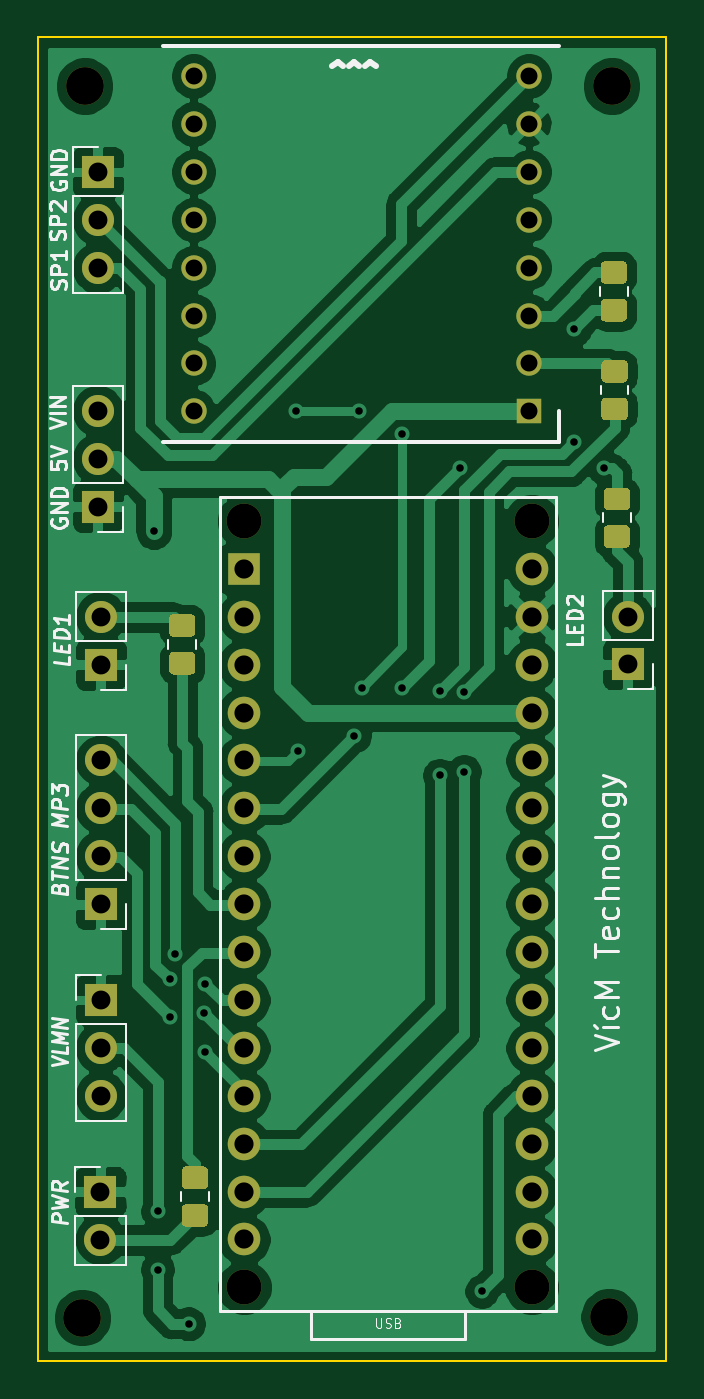
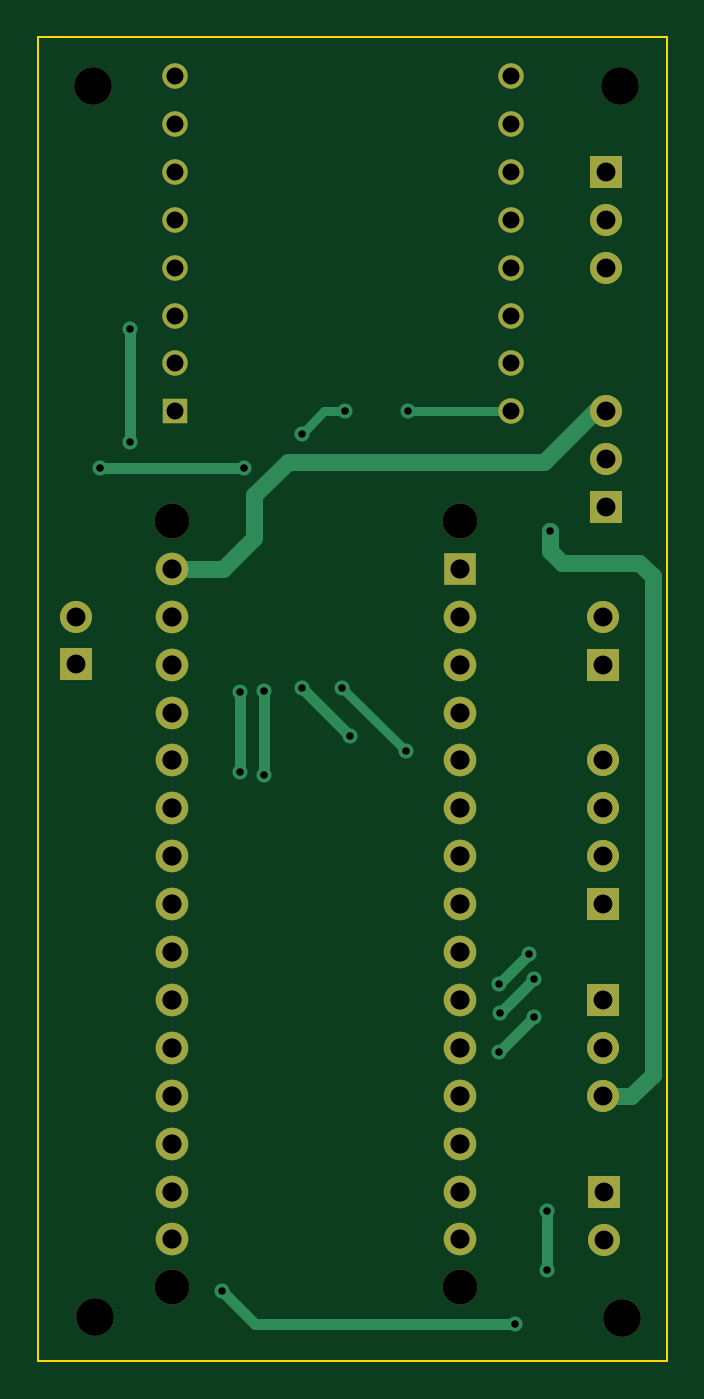
Circuit board: 9 layer files. Board 33.3 x 70.2 mm.
- bottom_copper: kiCAD_projects-B_Cu.gbl (7530 bytes)
- bottom_mask: kiCAD_projects-B_Mask.gbs (2806 bytes)
- bottom_silk: kiCAD_projects-B_SilkS.gbo (468 bytes)
- outline: kiCAD_projects-Edge_Cuts.gm1 (697 bytes)
- top_copper: kiCAD_projects-F_Cu.gtl (115530 bytes)
- top_mask: kiCAD_projects-F_Mask.gts (6271 bytes)
- top_silk: kiCAD_projects-F_SilkS.gto (17709 bytes)
- drill: kiCAD_projects-NPTH.drl (422 bytes)
- drill: kiCAD_projects-PTH.drl (1702 bytes)

=== bottom_copper: kiCAD_projects-B_Cu.gbl (7530 bytes, source omitted) ===
=== bottom_mask: kiCAD_projects-B_Mask.gbs ===
%TF.GenerationSoftware,KiCad,Pcbnew,(5.1.10)-1*%
%TF.CreationDate,2021-08-05T17:04:43+02:00*%
%TF.ProjectId,kiCAD_projects,6b694341-445f-4707-926f-6a656374732e,rev?*%
%TF.SameCoordinates,Original*%
%TF.FileFunction,Soldermask,Bot*%
%TF.FilePolarity,Negative*%
%FSLAX46Y46*%
G04 Gerber Fmt 4.6, Leading zero omitted, Abs format (unit mm)*
G04 Created by KiCad (PCBNEW (5.1.10)-1) date 2021-08-05 17:04:43*
%MOMM*%
%LPD*%
G01*
G04 APERTURE LIST*
%ADD10O,1.700000X1.700000*%
%ADD11R,1.700000X1.700000*%
%ADD12R,1.350000X1.350000*%
%ADD13C,1.350000*%
%ADD14C,1.850000*%
%ADD15R,1.727200X1.727200*%
%ADD16C,1.727200*%
%ADD17C,2.000000*%
G04 APERTURE END LIST*
D10*
%TO.C,J5*%
X515147560Y567730640D03*
D11*
X515147560Y565190640D03*
%TD*%
D10*
%TO.C,J3*%
X487205020Y567710320D03*
D11*
X487205020Y565170320D03*
%TD*%
D12*
%TO.C,U1*%
X509905000Y578612000D03*
D13*
X509905000Y581152000D03*
X509905000Y583692000D03*
X509905000Y586232000D03*
X509905000Y588772000D03*
X509905000Y591312000D03*
X509905000Y593852000D03*
X509905000Y596392000D03*
X492125000Y596392000D03*
X492125000Y593852000D03*
X492125000Y591312000D03*
X492125000Y588772000D03*
X492125000Y586232000D03*
X492125000Y583692000D03*
X492125000Y581152000D03*
X492125000Y578612000D03*
%TD*%
D14*
%TO.C,A1*%
X510057400Y532155400D03*
X494817400Y532155400D03*
X510057400Y572795400D03*
X494817400Y572795400D03*
D15*
X494817400Y570255400D03*
D16*
X494817400Y567715400D03*
X494817400Y565175400D03*
X494817400Y562635400D03*
X494817400Y560095400D03*
X494817400Y557555400D03*
X494817400Y555015400D03*
X494817400Y552475400D03*
X494817400Y549935400D03*
X494817400Y547395400D03*
X494817400Y544855400D03*
X494817400Y542315400D03*
X494817400Y539775400D03*
X494817400Y537235400D03*
X494817400Y534695400D03*
X510057400Y534695400D03*
X510057400Y537235400D03*
X510057400Y539775400D03*
X510057400Y542315400D03*
X510057400Y544855400D03*
X510057400Y547395400D03*
X510057400Y549935400D03*
X510057400Y552475400D03*
X510057400Y555015400D03*
X510057400Y557555400D03*
X510057400Y560095400D03*
X510057400Y562635400D03*
X510057400Y565175400D03*
X510057400Y567715400D03*
X510057400Y570255400D03*
%TD*%
D10*
%TO.C,J2*%
X487045000Y586226920D03*
X487045000Y588766920D03*
D11*
X487045000Y591306920D03*
%TD*%
D10*
%TO.C,J1*%
X487189780Y534692860D03*
D11*
X487189780Y537232860D03*
%TD*%
D10*
%TO.C,J4*%
X487205020Y560097940D03*
X487205020Y557557940D03*
X487205020Y555017940D03*
D11*
X487205020Y552477940D03*
%TD*%
D10*
%TO.C,J6*%
X487202480Y542315400D03*
X487202480Y544855400D03*
D11*
X487202480Y547395400D03*
%TD*%
D10*
%TO.C,J7*%
X487045000Y578627240D03*
X487045000Y576087240D03*
D11*
X487045000Y573547240D03*
%TD*%
D17*
%TO.C,H1*%
X486349040Y595858600D03*
%TD*%
%TO.C,H2*%
X514291580Y595866220D03*
%TD*%
%TO.C,H3*%
X486232200Y530555200D03*
%TD*%
%TO.C,H4*%
X514167120Y530598380D03*
%TD*%
M02*

=== bottom_silk: kiCAD_projects-B_SilkS.gbo ===
%TF.GenerationSoftware,KiCad,Pcbnew,(5.1.10)-1*%
%TF.CreationDate,2021-08-05T17:04:43+02:00*%
%TF.ProjectId,kiCAD_projects,6b694341-445f-4707-926f-6a656374732e,rev?*%
%TF.SameCoordinates,Original*%
%TF.FileFunction,Legend,Bot*%
%TF.FilePolarity,Positive*%
%FSLAX46Y46*%
G04 Gerber Fmt 4.6, Leading zero omitted, Abs format (unit mm)*
G04 Created by KiCad (PCBNEW (5.1.10)-1) date 2021-08-05 17:04:43*
%MOMM*%
%LPD*%
G01*
G04 APERTURE LIST*
G04 APERTURE END LIST*
M02*

=== outline: kiCAD_projects-Edge_Cuts.gm1 ===
%TF.GenerationSoftware,KiCad,Pcbnew,(5.1.10)-1*%
%TF.CreationDate,2021-08-05T17:04:43+02:00*%
%TF.ProjectId,kiCAD_projects,6b694341-445f-4707-926f-6a656374732e,rev?*%
%TF.SameCoordinates,Original*%
%TF.FileFunction,Profile,NP*%
%FSLAX46Y46*%
G04 Gerber Fmt 4.6, Leading zero omitted, Abs format (unit mm)*
G04 Created by KiCad (PCBNEW (5.1.10)-1) date 2021-08-05 17:04:43*
%MOMM*%
%LPD*%
G01*
G04 APERTURE LIST*
%TA.AperFunction,Profile*%
%ADD10C,0.100000*%
%TD*%
G04 APERTURE END LIST*
D10*
X517192260Y598444320D02*
X517192260Y528226020D01*
X483852220Y528226020D02*
X517192260Y528226020D01*
X483854760Y598444320D02*
X483854760Y528226020D01*
X483854760Y598444320D02*
X517192260Y598444320D01*
M02*

=== top_copper: kiCAD_projects-F_Cu.gtl (115530 bytes, source omitted) ===
=== top_mask: kiCAD_projects-F_Mask.gts ===
%TF.GenerationSoftware,KiCad,Pcbnew,(5.1.10)-1*%
%TF.CreationDate,2021-08-05T17:04:43+02:00*%
%TF.ProjectId,kiCAD_projects,6b694341-445f-4707-926f-6a656374732e,rev?*%
%TF.SameCoordinates,Original*%
%TF.FileFunction,Soldermask,Top*%
%TF.FilePolarity,Negative*%
%FSLAX46Y46*%
G04 Gerber Fmt 4.6, Leading zero omitted, Abs format (unit mm)*
G04 Created by KiCad (PCBNEW (5.1.10)-1) date 2021-08-05 17:04:43*
%MOMM*%
%LPD*%
G01*
G04 APERTURE LIST*
%ADD10O,1.700000X1.700000*%
%ADD11R,1.700000X1.700000*%
%ADD12R,1.350000X1.350000*%
%ADD13C,1.350000*%
%ADD14C,1.850000*%
%ADD15R,1.727200X1.727200*%
%ADD16C,1.727200*%
%ADD17C,2.000000*%
G04 APERTURE END LIST*
D10*
%TO.C,J5*%
X515147560Y567730640D03*
D11*
X515147560Y565190640D03*
%TD*%
D10*
%TO.C,J3*%
X487205020Y567710320D03*
D11*
X487205020Y565170320D03*
%TD*%
D12*
%TO.C,U1*%
X509905000Y578612000D03*
D13*
X509905000Y581152000D03*
X509905000Y583692000D03*
X509905000Y586232000D03*
X509905000Y588772000D03*
X509905000Y591312000D03*
X509905000Y593852000D03*
X509905000Y596392000D03*
X492125000Y596392000D03*
X492125000Y593852000D03*
X492125000Y591312000D03*
X492125000Y588772000D03*
X492125000Y586232000D03*
X492125000Y583692000D03*
X492125000Y581152000D03*
X492125000Y578612000D03*
%TD*%
D14*
%TO.C,A1*%
X510057400Y532155400D03*
X494817400Y532155400D03*
X510057400Y572795400D03*
X494817400Y572795400D03*
D15*
X494817400Y570255400D03*
D16*
X494817400Y567715400D03*
X494817400Y565175400D03*
X494817400Y562635400D03*
X494817400Y560095400D03*
X494817400Y557555400D03*
X494817400Y555015400D03*
X494817400Y552475400D03*
X494817400Y549935400D03*
X494817400Y547395400D03*
X494817400Y544855400D03*
X494817400Y542315400D03*
X494817400Y539775400D03*
X494817400Y537235400D03*
X494817400Y534695400D03*
X510057400Y534695400D03*
X510057400Y537235400D03*
X510057400Y539775400D03*
X510057400Y542315400D03*
X510057400Y544855400D03*
X510057400Y547395400D03*
X510057400Y549935400D03*
X510057400Y552475400D03*
X510057400Y555015400D03*
X510057400Y557555400D03*
X510057400Y560095400D03*
X510057400Y562635400D03*
X510057400Y565175400D03*
X510057400Y567715400D03*
X510057400Y570255400D03*
%TD*%
D10*
%TO.C,J2*%
X487045000Y586226920D03*
X487045000Y588766920D03*
D11*
X487045000Y591306920D03*
%TD*%
%TO.C,R1*%
G36*
G01*
X514863501Y583372920D02*
X513963499Y583372920D01*
G75*
G02*
X513713500Y583622919I0J249999D01*
G01*
X513713500Y584322921D01*
G75*
G02*
X513963499Y584572920I249999J0D01*
G01*
X514863501Y584572920D01*
G75*
G02*
X515113500Y584322921I0J-249999D01*
G01*
X515113500Y583622919D01*
G75*
G02*
X514863501Y583372920I-249999J0D01*
G01*
G37*
G36*
G01*
X514863501Y585372920D02*
X513963499Y585372920D01*
G75*
G02*
X513713500Y585622919I0J249999D01*
G01*
X513713500Y586322921D01*
G75*
G02*
X513963499Y586572920I249999J0D01*
G01*
X514863501Y586572920D01*
G75*
G02*
X515113500Y586322921I0J-249999D01*
G01*
X515113500Y585622919D01*
G75*
G02*
X514863501Y585372920I-249999J0D01*
G01*
G37*
%TD*%
%TO.C,R2*%
G36*
G01*
X514901601Y580135440D02*
X514001599Y580135440D01*
G75*
G02*
X513751600Y580385439I0J249999D01*
G01*
X513751600Y581085441D01*
G75*
G02*
X514001599Y581335440I249999J0D01*
G01*
X514901601Y581335440D01*
G75*
G02*
X515151600Y581085441I0J-249999D01*
G01*
X515151600Y580385439D01*
G75*
G02*
X514901601Y580135440I-249999J0D01*
G01*
G37*
G36*
G01*
X514901601Y578135440D02*
X514001599Y578135440D01*
G75*
G02*
X513751600Y578385439I0J249999D01*
G01*
X513751600Y579085441D01*
G75*
G02*
X514001599Y579335440I249999J0D01*
G01*
X514901601Y579335440D01*
G75*
G02*
X515151600Y579085441I0J-249999D01*
G01*
X515151600Y578385439D01*
G75*
G02*
X514901601Y578135440I-249999J0D01*
G01*
G37*
%TD*%
D10*
%TO.C,J1*%
X487189780Y534692860D03*
D11*
X487189780Y537232860D03*
%TD*%
D10*
%TO.C,J4*%
X487205020Y560097940D03*
X487205020Y557557940D03*
X487205020Y555017940D03*
D11*
X487205020Y552477940D03*
%TD*%
D10*
%TO.C,J6*%
X487202480Y542315400D03*
X487202480Y544855400D03*
D11*
X487202480Y547395400D03*
%TD*%
%TO.C,R3*%
G36*
G01*
X491075559Y565854140D02*
X491975561Y565854140D01*
G75*
G02*
X492225560Y565604141I0J-249999D01*
G01*
X492225560Y564904139D01*
G75*
G02*
X491975561Y564654140I-249999J0D01*
G01*
X491075559Y564654140D01*
G75*
G02*
X490825560Y564904139I0J249999D01*
G01*
X490825560Y565604141D01*
G75*
G02*
X491075559Y565854140I249999J0D01*
G01*
G37*
G36*
G01*
X491075559Y567854140D02*
X491975561Y567854140D01*
G75*
G02*
X492225560Y567604141I0J-249999D01*
G01*
X492225560Y566904139D01*
G75*
G02*
X491975561Y566654140I-249999J0D01*
G01*
X491075559Y566654140D01*
G75*
G02*
X490825560Y566904139I0J249999D01*
G01*
X490825560Y567604141D01*
G75*
G02*
X491075559Y567854140I249999J0D01*
G01*
G37*
%TD*%
%TO.C,R4*%
G36*
G01*
X515023521Y571366340D02*
X514123519Y571366340D01*
G75*
G02*
X513873520Y571616339I0J249999D01*
G01*
X513873520Y572316341D01*
G75*
G02*
X514123519Y572566340I249999J0D01*
G01*
X515023521Y572566340D01*
G75*
G02*
X515273520Y572316341I0J-249999D01*
G01*
X515273520Y571616339D01*
G75*
G02*
X515023521Y571366340I-249999J0D01*
G01*
G37*
G36*
G01*
X515023521Y573366340D02*
X514123519Y573366340D01*
G75*
G02*
X513873520Y573616339I0J249999D01*
G01*
X513873520Y574316341D01*
G75*
G02*
X514123519Y574566340I249999J0D01*
G01*
X515023521Y574566340D01*
G75*
G02*
X515273520Y574316341I0J-249999D01*
G01*
X515273520Y573616339D01*
G75*
G02*
X515023521Y573366340I-249999J0D01*
G01*
G37*
%TD*%
%TO.C,R5*%
G36*
G01*
X491751199Y536572000D02*
X492651201Y536572000D01*
G75*
G02*
X492901200Y536322001I0J-249999D01*
G01*
X492901200Y535621999D01*
G75*
G02*
X492651201Y535372000I-249999J0D01*
G01*
X491751199Y535372000D01*
G75*
G02*
X491501200Y535621999I0J249999D01*
G01*
X491501200Y536322001D01*
G75*
G02*
X491751199Y536572000I249999J0D01*
G01*
G37*
G36*
G01*
X491751199Y538572000D02*
X492651201Y538572000D01*
G75*
G02*
X492901200Y538322001I0J-249999D01*
G01*
X492901200Y537621999D01*
G75*
G02*
X492651201Y537372000I-249999J0D01*
G01*
X491751199Y537372000D01*
G75*
G02*
X491501200Y537621999I0J249999D01*
G01*
X491501200Y538322001D01*
G75*
G02*
X491751199Y538572000I249999J0D01*
G01*
G37*
%TD*%
D10*
%TO.C,J7*%
X487045000Y578627240D03*
X487045000Y576087240D03*
D11*
X487045000Y573547240D03*
%TD*%
D17*
%TO.C,H1*%
X486349040Y595858600D03*
%TD*%
%TO.C,H2*%
X514291580Y595866220D03*
%TD*%
%TO.C,H3*%
X486232200Y530555200D03*
%TD*%
%TO.C,H4*%
X514167120Y530598380D03*
%TD*%
M02*

=== top_silk: kiCAD_projects-F_SilkS.gto (17709 bytes, source omitted) ===
=== drill: kiCAD_projects-NPTH.drl ===
M48
; DRILL file {KiCad (5.1.10)-1} date 08/05/21 17:06:20
; FORMAT={-:-/ absolute / inch / decimal}
; #@! TF.CreationDate,2021-08-05T17:06:20+02:00
; #@! TF.GenerationSoftware,Kicad,Pcbnew,(5.1.10)-1
; #@! TF.FileFunction,NonPlated,1,2,NPTH
FMAT,2
INCH
T1C0.0728
T2C0.0787
%
G90
G05
T1
X19.481Y22.551
X19.481Y20.951
X20.081Y22.551
X20.081Y20.951
T2
X19.143Y20.888
X19.1476Y23.459
X20.2428Y20.8897
X20.2477Y23.4593
T0
M30

=== drill: kiCAD_projects-PTH.drl ===
M48
; DRILL file {KiCad (5.1.10)-1} date 08/05/21 17:06:20
; FORMAT={-:-/ absolute / inch / decimal}
; #@! TF.CreationDate,2021-08-05T17:06:20+02:00
; #@! TF.GenerationSoftware,Kicad,Pcbnew,(5.1.10)-1
; #@! TF.FileFunction,Plated,1,2,PTH
FMAT,2
INCH
T1C0.0157
T2C0.0354
T3C0.0394
T4C0.0400
%
G90
G05
T1
X19.2922Y22.5291
X19.3Y21.11
X19.3Y20.988
X19.326Y21.594
X19.326Y21.516
X19.337Y21.648
X19.365Y20.875
X19.397Y21.523
X19.399Y21.443
X19.4Y21.585
X19.5899Y22.78
X19.593Y22.07
X19.7108Y22.1031
X19.7199Y22.78
X19.726Y22.203
X19.8105Y22.7335
X19.8109Y22.2032
X19.889Y22.1959
X19.889Y22.0199
X19.9309Y22.6615
X19.94Y22.195
X19.94Y22.028
X19.977Y20.943
X20.1698Y22.9509
X20.17Y22.716
X20.2319Y22.6615
T2
X19.375Y23.48
X19.375Y23.38
X19.375Y23.28
X19.375Y23.18
X19.375Y23.08
X19.375Y22.98
X19.375Y22.88
X19.375Y22.78
X20.075Y23.48
X20.075Y23.38
X20.075Y23.28
X20.075Y23.18
X20.075Y23.08
X20.075Y22.98
X20.075Y22.88
X20.075Y22.78
T3
X19.175Y23.2798
X19.175Y23.1798
X19.175Y23.0798
X19.175Y22.7806
X19.175Y22.6806
X19.175Y22.5806
X19.1807Y21.1509
X19.1807Y21.0509
X19.1812Y21.551
X19.1812Y21.451
X19.1812Y21.351
X19.1813Y22.3508
X19.1813Y22.2508
X19.1813Y22.0511
X19.1813Y21.9511
X19.1813Y21.8511
X19.1813Y21.7511
X20.2814Y22.3516
X20.2814Y22.2516
T4
X19.481Y22.451
X19.481Y22.351
X19.481Y22.251
X19.481Y22.151
X19.481Y22.051
X19.481Y21.951
X19.481Y21.851
X19.481Y21.751
X19.481Y21.651
X19.481Y21.551
X19.481Y21.451
X19.481Y21.351
X19.481Y21.251
X19.481Y21.151
X19.481Y21.051
X20.081Y22.451
X20.081Y22.351
X20.081Y22.251
X20.081Y22.151
X20.081Y22.051
X20.081Y21.951
X20.081Y21.851
X20.081Y21.751
X20.081Y21.651
X20.081Y21.551
X20.081Y21.451
X20.081Y21.351
X20.081Y21.251
X20.081Y21.151
X20.081Y21.051
T0
M30

